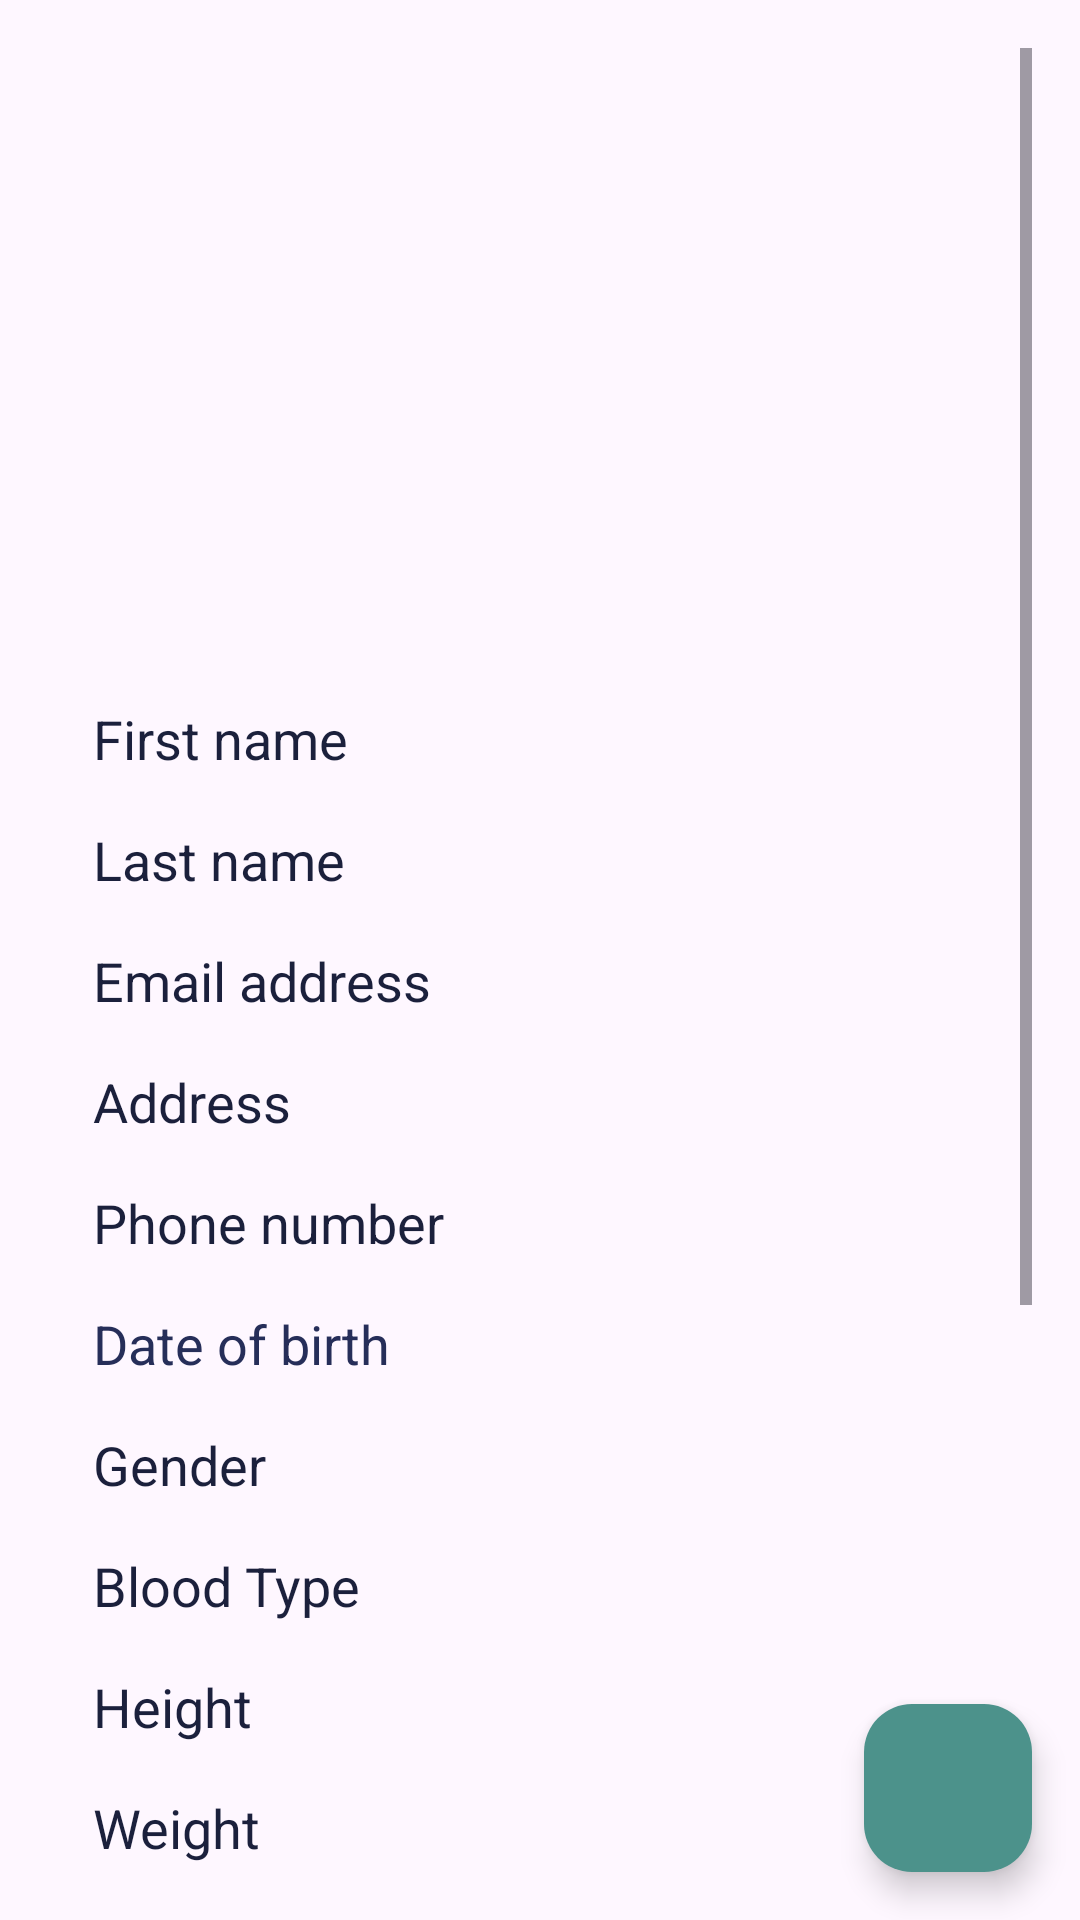

Layout XML and referenced resources for this Android screen:
<!-- AndroidManifest.xml: application theme Theme.Demo -->
<!-- res/layout/fragment_view_patient.xml -->
<?xml version="1.0" encoding="utf-8"?>
<FrameLayout xmlns:android="http://schemas.android.com/apk/res/android"
    xmlns:app="http://schemas.android.com/apk/res-auto"
    xmlns:tools="http://schemas.android.com/tools"
    android:layout_width="match_parent"
    android:layout_height="match_parent"
    android:foregroundTint="#03A9F4"
    tools:context=".patient.ViewPatientFragment">

    <androidx.constraintlayout.widget.ConstraintLayout
        android:id="@+id/main"
        android:layout_width="match_parent"
        android:layout_height="match_parent">

        <ScrollView
            android:layout_width="match_parent"
            android:layout_height="match_parent"
            android:layout_margin="16dp"
            android:layout_marginHorizontal="10dp"

            app:layout_constraintBottom_toBottomOf="parent"
            app:layout_constraintEnd_toEndOf="parent"
            app:layout_constraintStart_toStartOf="parent"
            app:layout_constraintTop_toTopOf="parent">

            <LinearLayout
                android:layout_width="match_parent"
                android:layout_height="wrap_content"
                android:orientation="vertical"
                android:paddingVertical="24dp"
                android:paddingHorizontal="15dp"
                android:layout_marginBottom="20dp">

                
                <ImageView
                    android:id="@+id/imageView"
                    android:layout_width="150dp"
                    android:layout_height="150dp"
                    android:layout_gravity="center"
                    android:layout_marginBottom="24dp"
                    android:backgroundTint="#2EA9BF"
                    android:contentDescription="Profile Image"
                    android:src="@drawable/baseline_person_24"
                    android:scaleType="centerCrop"
                    android:layout_marginTop="20dp"
                    android:foregroundTint="#2F2F2F"/>

                
                <TextView
                    android:id="@+id/firstName"
                    android:layout_width="match_parent"
                    android:layout_height="wrap_content"
                    android:layout_marginBottom="16dp"
                    android:text="@string/first_name"
                    android:textColor="#1B203C"
                    android:textSize="18sp" />

                <TextView
                    android:id="@+id/lastName"
                    android:layout_width="match_parent"
                    android:layout_height="wrap_content"
                    android:layout_marginBottom="16dp"
                    android:text="@string/last_name"
                    android:textColor="#1B203C"
                    android:textSize="18sp" />

                <TextView
                    android:id="@+id/username"
                    android:layout_width="match_parent"
                    android:layout_height="wrap_content"
                    android:layout_marginBottom="16dp"
                    android:text="@string/email"
                    android:textColor="#1B203C"
                    android:textSize="18sp" />

                <TextView
                    android:id="@+id/address"
                    android:layout_width="match_parent"
                    android:layout_height="wrap_content"
                    android:layout_marginBottom="16dp"
                    android:text="@string/address"
                    android:textColor="#1B203C"
                    android:textSize="18sp" />

                <TextView
                    android:id="@+id/phone"
                    android:layout_width="match_parent"
                    android:layout_height="wrap_content"
                    android:layout_marginBottom="16dp"
                    android:text="@string/phone_num"
                    android:textSize="18sp"
                    android:textColor="#1B203C" />

                <TextView
                    android:id="@+id/dob"
                    android:layout_width="match_parent"
                    android:layout_height="wrap_content"
                    android:layout_marginBottom="16dp"
                    android:text="@string/dob"
                    android:textColor="#262E59"
                    android:textSize="18sp" />

                <TextView
                    android:id="@+id/gender"
                    android:layout_width="match_parent"
                    android:layout_height="wrap_content"
                    android:layout_marginBottom="16dp"
                    android:text="@string/gender"
                    android:textColor="#1B203C"
                    android:textSize="18sp" />

                <TextView
                    android:id="@+id/bloodType"
                    android:layout_width="match_parent"
                    android:layout_height="wrap_content"
                    android:layout_marginBottom="16dp"
                    android:text="@string/blood_type"
                    android:textColor="#1B203C"
                    android:textSize="18sp" />

                <TextView
                    android:id="@+id/height"
                    android:layout_width="match_parent"
                    android:layout_height="wrap_content"
                    android:layout_marginBottom="16dp"
                    android:text="@string/height"
                    android:textColor="#1B203C"
                    android:textSize="18sp" />

                <TextView
                    android:id="@+id/weight"
                    android:layout_width="match_parent"
                    android:layout_height="wrap_content"
                    android:layout_marginBottom="16dp"
                    android:text="@string/weight"
                    android:textColor="#1B203C"
                    android:textSize="18sp" />

                <TextView
                    android:id="@+id/allergies"
                    android:layout_width="match_parent"
                    android:layout_height="wrap_content"
                    android:layout_marginBottom="16dp"
                    android:text="@string/allergies"
                    android:textColor="#1B203C"
                    android:textSize="18sp" />

                <TextView
                    android:id="@+id/emergencyContact"
                    android:layout_width="match_parent"
                    android:layout_height="wrap_content"
                    android:layout_marginBottom="24dp"
                    android:text="@string/emergency_contact"
                    android:textColor="#1B203C"
                    android:textSize="18sp" />

                
                <Button
                    android:id="@+id/addApptBtn"
                    android:layout_width="match_parent"
                    android:layout_height="wrap_content"
                    android:layout_gravity="center"
                    android:layout_marginBottom="16dp"
                    android:backgroundTint="#4F8A85"
                    android:paddingTop="12dp"
                    android:paddingBottom="12dp"
                    android:text="@string/addApptBtn"
                    android:textColor="#F0F0F0"

                    android:textSize="18sp" />












                <Button
                    android:id="@+id/removePatientBtn"
                    android:layout_width="354dp"
                    android:layout_height="60dp"
                    android:layout_gravity="center"
                    android:layout_marginBottom="24dp"
                    android:backgroundTint="#A4362E"
                    android:text="@string/remove_patient_btn"
                    android:textColor="#F0F0F0"
                    android:textSize="18sp" />

            </LinearLayout>
        </ScrollView>
    </androidx.constraintlayout.widget.ConstraintLayout>

    
    <com.google.android.material.floatingactionbutton.FloatingActionButton
        android:id="@+id/udpatePatientBtn"
        android:layout_width="wrap_content"
        android:layout_height="wrap_content"
        android:layout_gravity="end|bottom"
        android:layout_margin="16dp"
        android:contentDescription="@string/app_name"
        android:src="@drawable/baseline_edit_24"
        app:tint="#FFFFFF"
        app:backgroundTint="#4C928B" />

</FrameLayout>
<!-- resources referenced by this layout -->
<resources>
  <string name="addApptBtn">Add Appointment</string>
  <string name="address">Address</string>
  <string name="allergies">Allergies</string>
  <string name="app_name">MedConnect</string>
  <string name="blood_type">Blood Type</string>
  <string name="dob">Date of birth</string>
  <string name="email">Email address</string>
  <string name="emergency_contact">Emergency Contact</string>
  <string name="first_name">First name</string>
  <string name="gender">Gender</string>
  <string name="height">Height</string>
  <string name="last_name">Last name</string>
  <string name="phone_num">Phone number</string>
  <string name="remove_patient_btn">Remove patient</string>
  <string name="weight">Weight</string>
  <style name="Theme.Demo" parent="Base.Theme.Demo">
          
      </style>
  <style name="Base.Theme.Demo" parent="Theme.Material3.DayNight.NoActionBar">
          
          <item name="windowActionBar">false</item>
          <item name="windowNoTitle">true</item>
  
          
          <item name="colorPrimary">@color/themeColor</item>
      </style>
  <color name="themeColor">#60C2D3</color>
</resources>
